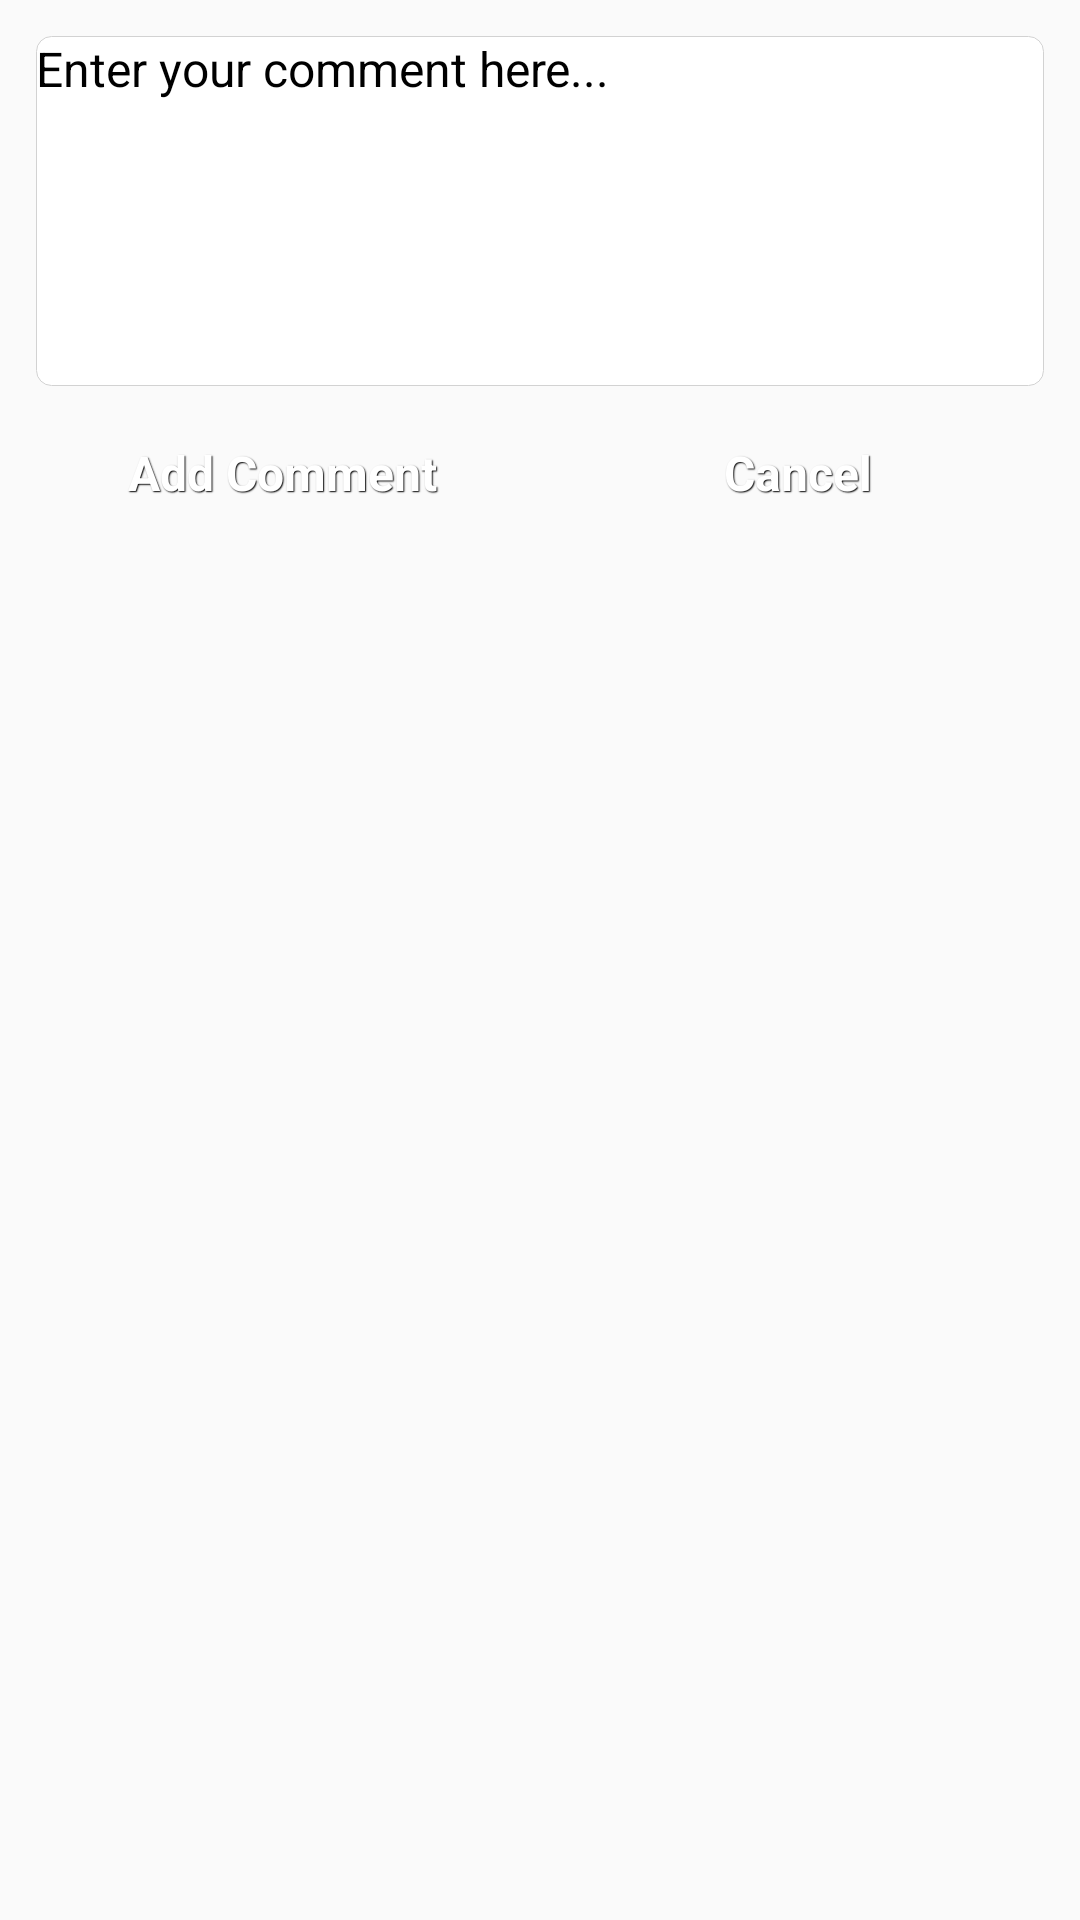

Produce the Android XML layout that renders to this screen, including the resource entries it uses.
<!-- AndroidManifest.xml: application theme MyMaterialTheme.Base -->
<!-- res/layout/add_comment_dialog.xml -->
<?xml version="1.0" encoding="utf-8"?>
<LinearLayout
    xmlns:android="http://schemas.android.com/apk/res/android"
    android:layout_width="match_parent"
    android:layout_height="match_parent"
    android:padding="12dp"
    android:orientation="vertical">

    <LinearLayout
        android:layout_width="match_parent"
        android:layout_height="wrap_content"
        android:orientation="horizontal"
        android:layout_marginBottom="5dp">

        <EditText
            android:layout_width="match_parent"
            android:layout_height="wrap_content"
            android:hint="Enter your comment here..."
            android:background="@drawable/edittext_bg"
            android:textColorHint="#000000"
            android:inputType="textMultiLine"
            android:lines="6"
            android:maxLines="6"
            android:textSize="16sp"
            android:id="@+id/commentBox"
            android:gravity="top|left"/>

    </LinearLayout>
    
    <LinearLayout
        android:layout_width="match_parent"
        android:layout_height="wrap_content"
        android:orientation="horizontal">

        <Button
            android:layout_width="0dp"
            android:layout_height="wrap_content"
            android:id="@+id/commentButton"
            android:text="Add Comment"
            style="@style/btnStyleOrange"
            android:layout_weight="0.5"
            android:textSize="16sp"
            android:layout_marginRight="8dp"/>

        <Button
            android:layout_width="0dp"
            style="@style/btnStyleOrange"
            android:layout_height="match_parent"
            android:id="@+id/cancelCommentButton"
            android:text="Cancel"
            android:textSize="16sp"
            android:layout_weight="0.5"/>

    </LinearLayout>

</LinearLayout>
<!-- resources referenced by this layout -->
<resources>
  <!-- drawable edittext_bg (drawable) -->
  <?xml version="1.0" encoding="utf-8"?>
  <shape xmlns:android="http://schemas.android.com/apk/res/android"
      android:shape="rectangle" android:padding="10dp">
      <solid android:color="#FFFFFF"/>
      <stroke
          android:width="0.05dp"
          android:color="#d2d2d2" />
      <corners android:topLeftRadius="5dp"
          android:topRightRadius="5dp"
          android:bottomLeftRadius="5dp"
          android:bottomRightRadius="5dp"/>
  </shape>
  <style name="btnStyleOrange" parent="@android:style/Widget.Button">
          <item name="android:textSize">15sp</item>
          <item name="android:textStyle">bold</item>
          <item name="android:textColor">#FFFFFF</item>
          <item name="android:gravity">center</item>
          <item name="android:shadowColor">#000000</item>
          <item name="android:shadowDx">1</item>
          <item name="android:shadowDy">1</item>
          <item name="android:shadowRadius">0.6</item>
          <item name="android:background">@drawable/login_button_design</item>
          <item name="android:padding">10dip</item>
      </style>
  <style name="MyMaterialTheme.Base" parent="Theme.AppCompat.Light.DarkActionBar">
          <item name="windowNoTitle">true</item>
          <item name="windowActionBar">false</item>
          <item name="colorPrimary">@color/colorPrimary</item>
          <item name="colorPrimaryDark">@color/colorPrimaryDark</item>
          <item name="colorAccent">@color/colorAccent</item>
          <item name="drawerArrowStyle">@style/DrawerArrowStyle</item>
      </style>
  <color name="colorPrimary">#8E24AA</color>
  <color name="colorPrimaryDark">#BA68C8</color>
  <color name="colorAccent">#F44336</color>
  <style name="DrawerArrowStyle" parent="Widget.AppCompat.DrawerArrowToggle">
          <item name="color">@android:color/white</item>
      </style>
</resources>
